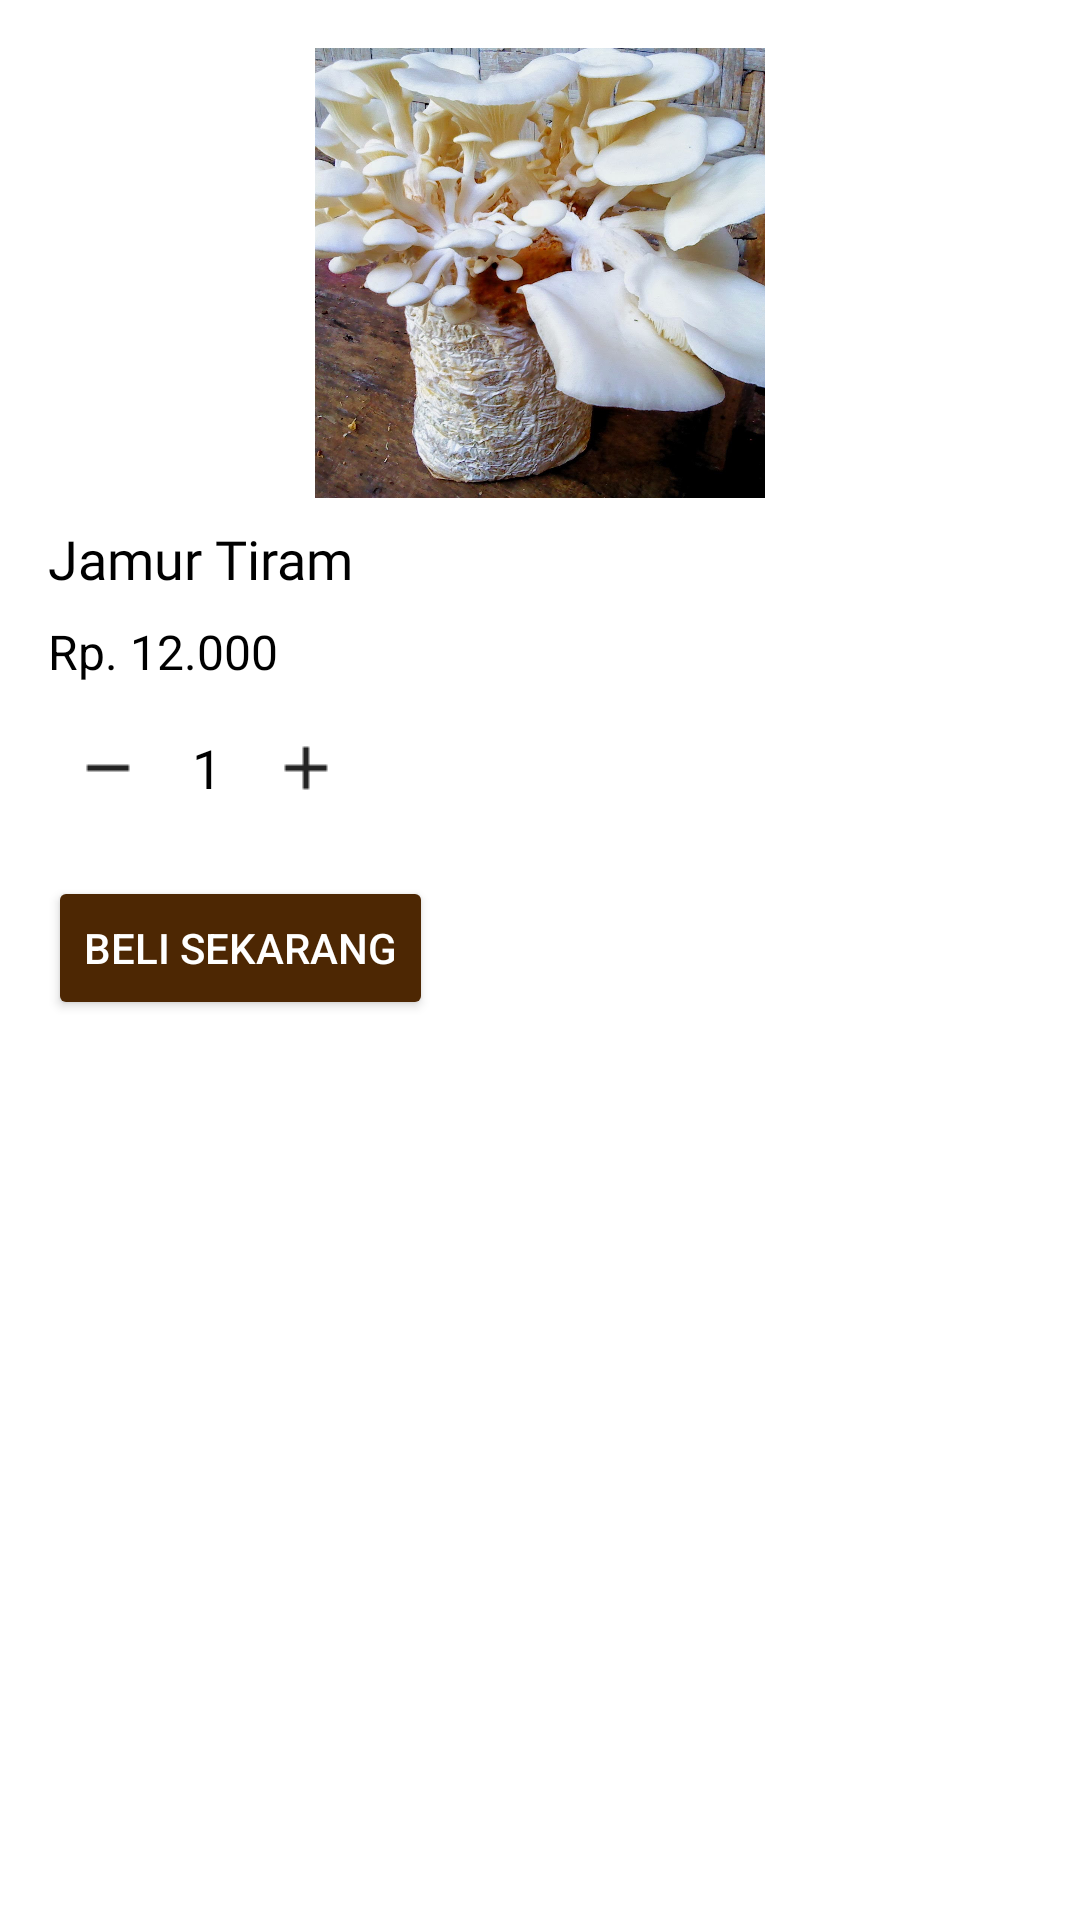

Produce the Android XML layout that renders to this screen, including the resource entries it uses.
<!-- AndroidManifest.xml: application theme Theme.Mymushroomf -->
<!-- res/layout/popup.xml -->
<?xml version="1.0" encoding="utf-8"?>
<LinearLayout xmlns:android="http://schemas.android.com/apk/res/android"
    android:layout_width="wrap_content"
    android:layout_height="wrap_content"
    android:orientation="vertical"
    android:padding="16dp"
    android:background="@android:color/white"
    android:layout_gravity="center">

    
    <ImageView
        android:id="@+id/dialog_product_image"
        android:layout_width="150dp"
        android:layout_height="150dp"
        android:layout_gravity="center"
        android:scaleType="centerCrop"
        android:src="@drawable/jamur_tiram"/>

    
    <TextView
        android:id="@+id/dialog_product_name"
        android:layout_width="wrap_content"
        android:layout_height="wrap_content"
        android:text="Jamur Tiram"
        android:textSize="18sp"
        android:fontFamily="@font/inter_bold"
        android:layout_marginTop="8dp"
        android:textColor="@color/black"/>

    
    <TextView
        android:id="@+id/dialog_product_price"
        android:layout_width="wrap_content"
        android:layout_height="wrap_content"
        android:text="Rp. 12.000"
        android:textSize="16sp"
        android:textColor="@color/black"
        android:layout_marginTop="8dp"/>

    
    <LinearLayout
        android:layout_width="wrap_content"
        android:layout_height="wrap_content"
        android:orientation="horizontal"
        android:gravity="center"
        android:layout_marginTop="8dp">

        <ImageButton
            android:id="@+id/decrease_quantity_button"
            android:layout_width="40dp"
            android:layout_height="40dp"
            android:src="@drawable/ic_remove"
            android:backgroundTint="@android:color/transparent"
            android:contentDescription="Decrease Quantity"
            android:layout_marginEnd="8dp"/>

        <TextView
            android:id="@+id/quantity_text"
            android:layout_width="wrap_content"
            android:layout_height="wrap_content"
            android:text="1"
            android:textSize="18sp"
            android:textColor="@color/black"
            android:layout_gravity="center_vertical"/>

        <ImageButton
            android:id="@+id/increase_quantity_button"
            android:layout_width="40dp"
            android:layout_height="40dp"
            android:src="@drawable/ic_add"
            android:backgroundTint="@android:color/transparent"
            android:contentDescription="Increase Quantity"
            android:layout_marginStart="8dp"/>
    </LinearLayout>

    
    <Button
        android:id="@+id/buy_now_button"
        android:layout_width="wrap_content"
        android:layout_height="wrap_content"
        android:text="Beli Sekarang"
        android:textColor="@color/white"
        android:backgroundTint="@color/orange"
        android:layout_marginTop="16dp"/>
</LinearLayout>
<!-- resources referenced by this layout -->
<resources>
  <color name="black">#FF000000</color>
  <color name="orange">#4D2703</color>
  <color name="white">#FFFFFFFF</color>
  <!-- drawable ic_add: png bitmap (drawable, 174 bytes) -->
  <!-- drawable ic_remove: png bitmap (drawable, 154 bytes) -->
  <!-- drawable jamur_tiram: jpg bitmap (drawable, 302306 bytes) -->
  <style name="Theme.Mymushroomf" parent="Base.Theme.Mymushroomf" />
  <style name="Base.Theme.Mymushroomf" parent="Theme.Material3.DayNight.NoActionBar">
          
          
      </style>
</resources>
